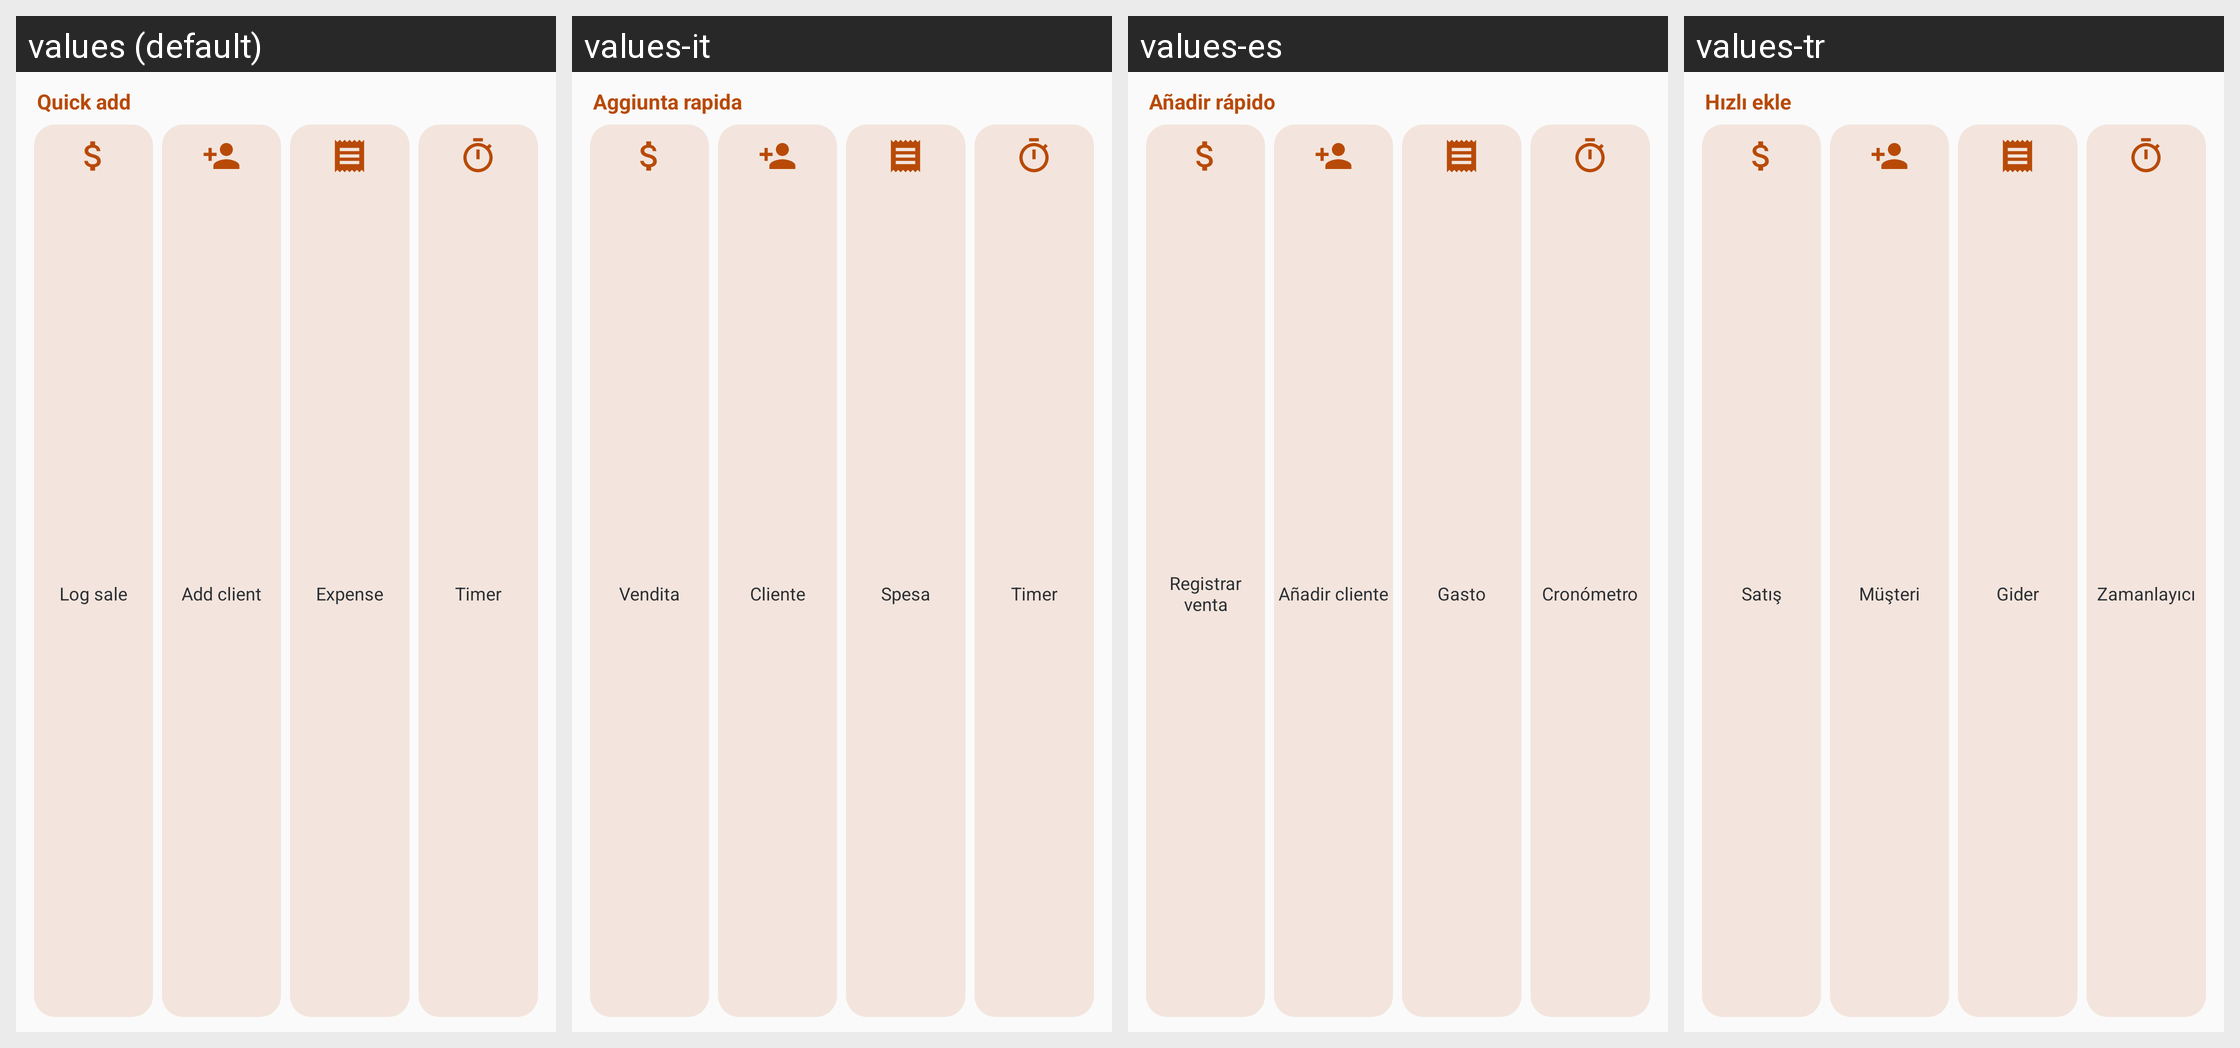

For this localized Android screen grid, give each drawn string resource with its value in every locale shown.
Android screen res/layout/widget_quick.xml rendered under 4 locales, left to right: values (default), values-it, values-es, values-tr. Device: Nexus 5 (rendered at 1080×1920; each locale shown at half size, 540×960, under a caption strip naming it); theme Theme.SalesTracker.
Other locales in the repository, not shown: values-ar, values-bn, values-de, values-fr, values-hi, values-in, values-ja, values-ko, values-pt, values-ru, values-vi, values-zh-rCN.
Strings drawn on this screen, with the default value and each locale's value (text and hints the layout hard-codes, and strings that could not be matched under every locale, appear in the picture but are not listed):

widget_quick_title
  values: Quick add
  values-it: Aggiunta rapida
  values-es: Añadir rápido
  values-tr: Hızlı ekle

widget_quick_sale
  values: Log sale
  values-it: Vendita
  values-es: Registrar venta
  values-tr: Satış

widget_quick_client
  values: Add client
  values-it: Cliente
  values-es: Añadir cliente
  values-tr: Müşteri

widget_quick_expense
  values: Expense
  values-it: Spesa
  values-es: Gasto
  values-tr: Gider

widget_quick_timer
  values: Timer
  values-it: Timer
  values-es: Cronómetro
  values-tr: Zamanlayıcı
